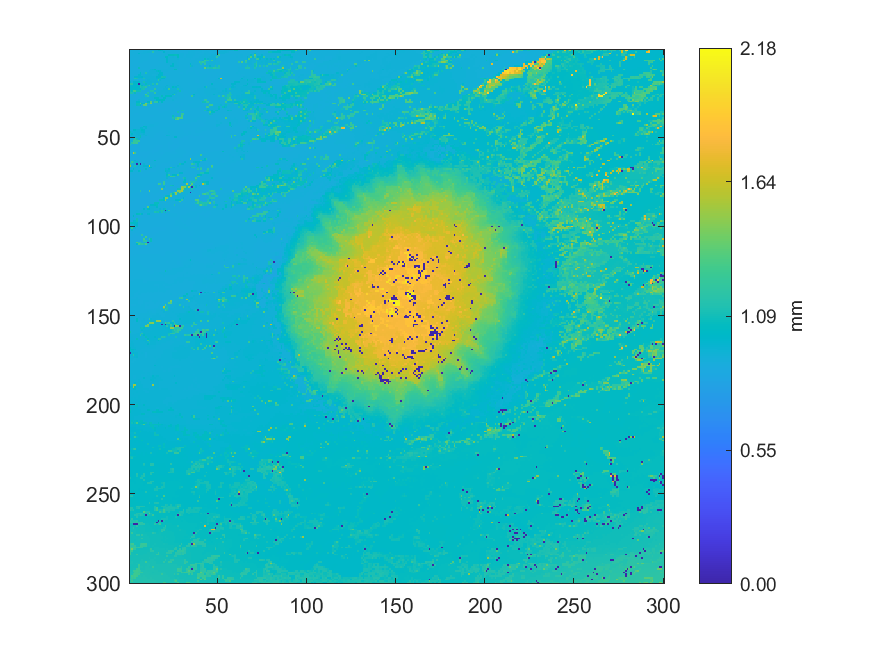

Values plotted in this chart, from the file beside it:
0.909223, 0.908968, 0.908744, 0.910191, 0.907617, 0.908211, 0.909412, 0.909143, 0.911598, 0.912342, 0.912749, 0.926042, 0.925861, 0.927309, 0.932205, 0.93174, 0.984694, 0.990967, 0.971308, 0.913488, 0.908462, 0.906661, 0.905635, 0.904961
0.9095, 0.9078, 0.9076, 0.9079, 0.9058, 0.9075, 0.9083, 0.9114, 0.9143, 0.9153, 0.9268, 0.9277, 0.9291, 1.161, 0.9085, 0.9058, 0.9026, 0.9026, 0.9052, 0.9849, 0.9175, 0.9168, 0.9162, 0.9084
0.9064, 0.9072, 0.9072, 0.9071, 0.9066, 0.9799, 0.9099, 0.9141, 0.9136, 0.906, 0.9039, 0.9031, 0.9039, 0.9046, 0.9062, 0.9042, 0.9026, 0.9034, 0.9044, 0.9059, 0.9156, 0.9146, 0.9129, 0.9091
0.9072, 0.9075, 0.9041, 0.9058, 0.905, 0.9053, 0.9044, 0.9069, 0.908, 0.905, 0.9053, 0.9045, 0.9041, 0.9029, 0.9034, 0.902, 0.8998, 0.9037, 0.9058, 0.9051, 0.9135, 0.915, 0.9996, 1.054
0.9048, 0.9046, 0.905, 0.905, 0.9044, 0.9048, 0.9041, 0.9057, 0.9068, 0.9053, 0.9061, 0.9046, 0.9042, 0.904, 0.9038, 0.8986, 0.8986, 0.9047, 0.9046, 0.908, 1.037, 1.033, 0.9269, 0.9282
0.9048, 0.9051, 0.9048, 0.9043, 0.904, 0.904, 0.9055, 0.9073, 0.908, 0.9074, 0.9056, 0.904, 0.9032, 0.9027, 0.9025, 0.9037, 0.9054, 0.9045, 0.9058, 0.9119, 0.9103, 0.9819, 0.9229, 0.9273
0.9041, 0.9043, 0.9044, 0.9041, 0.9039, 0.9045, 0.9061, 0.9079, 0.9074, 0.9073, 0.9044, 0.9009, 0.9029, 0.901, 0.9027, 0.9041, 0.9052, 0.905, 0.9062, 0.9116, 0.913, 0.9832, 0.9218, 0.9248
0.9039, 0.9031, 0.9029, 0.9034, 0.9042, 0.9047, 0.9059, 0.9091, 0.8999, 0.9025, 0.9021, 0.9015, 0.902, 0.9026, 0.903, 0.9039, 0.9044, 0.904, 0.9045, 0.9116, 0.9127, 0.9914, 0.925, 0.9228
0.9027, 0.9025, 0.9019, 0.9026, 0.902, 0.9, 0.902, 0.9012, 0.9009, 0.9013, 0.9017, 0.903, 0.9033, 0.9044, 0.9025, 0.9041, 0.9046, 0.9113, 0.9087, 0.9106, 0.9128, 0.9133, 0.9146, 0.915
0.9026, 0.9017, 0.9019, 0.9002, 0.8993, 0.9003, 0.9005, 0.9011, 0.9018, 0.9028, 0.904, 0.9036, 0.9032, 0.9042, 0.9022, 0.9024, 0.909, 0.9109, 0.9097, 0.9084, 0.9097, 0.9112, 0.9121, 0.9957
0.9, 0.8996, 0.9009, 0.8956, 0.8954, 1.071, 0.9015, 0.9031, 0.9045, 0.9028, 0.9029, 0.9028, 0.9034, 0.9036, 0.905, 0.9061, 0.9115, 0.9107, 0.9093, 0.9082, 0.9125, 0.9129, 0.919, 0.9187
0.9024, 0.9018, 0.9013, 0.8949, 0.8949, 0.8957, 0.9049, 0.905, 0.9065, 0.904, 0.9031, 0.9038, 0.9406, 0.96, 1.034, 0.9137, 0.9138, 0.9133, 0.9148, 0.9172, 0.9152, 0.9144, 0.9152, 0.9189
0.902, 0.9018, 0.9022, 0.9034, 0.9022, 0.9045, 0.9062, 0.9098, 0.9214, 0.9236, 0.9026, 0.9338, 0.9322, 0.9325, 0.9335, 0.9669, 1.044, 0.9809, 0.9156, 0.9152, 0.9149, 0.9153, 0.9092, 0.9083
0.9015, 0.901, 0.9014, 0.9014, 0.9019, 0.9058, 1.022, 0.9096, 0.9251, 1.142, 0.9378, 0.9369, 0.9317, 0.932, 0.9331, 0.9326, 0.9308, 0.9861, 0.995, 0.9117, 0.9108, 0.9096, 0.908, 0.9077
0.9005, 0.9011, 0.9045, 0.9019, 0.9094, 0.9789, 0.9783, 0.9242, 0.9271, 0.9322, 0.937, 0.9364, 0.9315, 0.9302, 0.9301, 0.9323, 0.9851, 0.9883, 0.9918, 0.9152, 0.9116, 0.9087, 0.9092, 0.9068
0.9045, 0.904, 0.9044, 0.9773, 0.9755, 0.9774, 0.9793, 0.9874, 0.9456, 0.9424, 0.9442, 0.9437, 0.941, 0.9388, 0.9308, 0.986, 0.9881, 0.987, 1.113, 1.093, 1.093, 0.9085, 0.9121, 0.9086
0.9028, 0.9043, 0.9042, 1.143, 1.112, 0.9334, 0.933, 0.9353, 1.119, 0.9432, 0.9433, 0.9423, 0.9436, 0.9471, 0.9465, 0.9703, 1.056, 1.085, 1.006, 0.9862, 0.9218, 0.9109, 0.9108, 0.9112
0.9103, 0.911, 0.9136, 0.9154, 0.9201, 0.9252, 0.9269, 0.9293, 0.9301, 0.9377, 0.9496, 0.9489, 0.9461, 0.9462, 0.9442, 0.9429, 1.174, 0.9566, 0.9178, 0.9196, 0.9187, 0.9154, 0.9147, 0.9115
0.974, 0.9105, 0.986, 0.9859, 0.9935, 0.9964, 0.9263, 0.9365, 1.105, 0.9477, 0.9477, 0.9476, 0.948, 0.9448, 0.9444, 0.9388, 0.9397, 0.9168, 0.9195, 0.9186, 0.9186, 0.9159, 0.9166, 0.9117
1.142, 1.15, 1.005, 1.004, 0.9953, 0.00384, 1.026, 0.9324, 0.933, 1.061, 0.9491, 0.9486, 0.9463, 1.134, 0.9328, 1.203, 0.9156, 0.9211, 0.9195, 0.9199, 0.9206, 0.9207, 0.9186, 0.9176
0.9772, 0.977, 0.9871, 0.9909, 0.9908, 0.9909, 1.139, 1.046, 0.9306, 0.9341, 1.11, 1.182, 0.9349, 0.9583, 0.9145, 0.9153, 0.9151, 0.9165, 0.9201, 0.9187, 0.9215, 0.96, 0.9229, 0.9213
0.9855, 0.9853, 0.987, 0.991, 0.991, 0.9912, 1.148, 1.105, 1.119, 1.16, 0.9259, 0.9049, 0.9064, 0.9097, 0.9131, 0.9144, 0.9155, 0.9224, 0.9243, 0.9257, 0.9521, 0.9251, 0.924, 0.9217
0.9917, 0.9885, 1.057, 1.005, 1.002, 0.9951, 0.9941, 1.109, 1.115, 0.8986, 0.9043, 0.9028, 0.9053, 0.9085, 1.202, 0.9192, 0.9215, 0.9203, 0.9206, 0.9455, 0.9465, 0.9486, 1.274, 0.9322
1.106, 1.067, 1.275, 1.278, 1.084, 1.088, 1.102, 0.8975, 0.8974, 0.8981, 0.8983, 0.9011, 1.125, 1.129, 0.9292, 0.929, 0.9353, 0.9339, 0.9404, 0.9398, 0.9408, 0.94, 0.9397, 0.9317
1.119, 1.121, 0.8993, 1.073, 0.9042, 0.8935, 0.8956, 0.8969, 0.8968, 0.8977, 1.126, 0.9249, 0.9265, 0.9263, 1.219, 0.9343, 0.9319, 0.9325, 0.9337, 0.9371, 0.9394, 0.9397, 0.9396, 0.933
0.8978, 0.9009, 0.8995, 0.8992, 0.899, 0.8953, 0.8952, 0.8965, 0.8964, 1.3, 0.9256, 0.9294, 0.9275, 0.9269, 0.9305, 0.9317, 0.9304, 0.9324, 0.9331, 0.9363, 0.9333, 0.9341, 0.932, 0.9265
0.9012, 0.8983, 0.8982, 0.898, 0.896, 0.8966, 0.8962, 0.8961, 0.9261, 1.119, 1.186, 0.9267, 0.927, 0.9264, 0.9308, 0.929, 0.9293, 0.93, 1.054, 0.9284, 1.033, 1.035, 1.046, 1.013
0.8992, 0.8987, 0.8949, 0.8952, 0.8976, 0.8974, 0.8974, 0.9181, 0.9187, 0.9193, 0.9231, 0.9218, 0.9214, 0.9223, 1.036, 1.044, 1.032, 0.9225, 0.9235, 1.031, 1.036, 0.905, 0.9061, 0.9074
0.8995, 0.8988, 0.8963, 0.8955, 0.9031, 0.9419, 0.9186, 0.9182, 0.9179, 0.9196, 0.9203, 0.9222, 0.9217, 0.9215, 0.9226, 1.028, 1.022, 1.022, 1.025, 1.026, 0.9041, 0.9039, 0.9055, 0.9082
0.8986, 0.8982, 0.9123, 0.9047, 0.9855, 1.005, 0.9168, 0.9175, 0.9171, 0.9184, 1.02, 1.022, 1.35, 0.9221, 1.193, 1.21, 1.022, 0.9015, 1.021, 0.899, 0.902, 0.9041, 0.9035, 0.9011
0.9146, 0.9118, 0.912, 0.913, 1.078, 1.08, 1.365, 1.012, 1.013, 1.439, 1.14, 0.9088, 1.45, 0.9122, 0.9038, 0.9007, 0.8986, 0.8979, 0.8975, 0.8978, 0.8946, 0.8941, 0.8941, 0.8971
0.9158, 0.9114, 0.9123, 0.9124, 1.074, 1.079, 1.006, 0.9025, 1.359, 1.36, 0.9029, 0.9042, 0.9048, 0.9044, 0.9004, 0.8986, 0.8983, 0.8974, 0.8956, 0.8942, 0.896, 0.895, 0.8947, 0.8947
0.8977, 0.8981, 0.9008, 0.9003, 0.8996, 0.9007, 0.9008, 0.9011, 0.9006, 0.9016, 0.901, 0.9013, 0.9022, 0.8963, 0.8992, 0.8984, 0.8968, 0.8954, 0.8947, 0.8939, 0.894, 0.8937, 0.8949, 0.8955
0.9001, 0.8997, 0.8991, 0.8993, 0.8994, 0.8985, 0.8993, 0.9001, 0.8997, 0.9007, 0.8992, 0.9001, 0.8978, 0.8976, 0.897, 0.8952, 0.896, 0.8958, 0.8964, 0.8973, 0.8961, 0.8907, 0.8907, 0.8945
0.9003, 0.9009, 0.8989, 0.8982, 0.8987, 0.9, 0.9005, 0.9002, 0.8979, 0.8997, 0.8997, 0.8979, 0.8964, 0.897, 0.8971, 0.897, 0.8959, 0.8956, 0.8961, 0.8951, 0.8957, 0.8911, 0.8975, 0.8973
0.8984, 0.899, 0.8983, 0.8978, 0.8971, 0.8983, 0.8992, 0.8996, 0.8993, 0.8985, 0.8979, 0.8972, 0.8968, 0.897, 0.8988, 0.8971, 0.8974, 0.8906, 0.8908, 0.8975, 0.8971, 0.898, 0.8979, 0.8973
0.8996, 0.9013, 0.901, 0.896, 0.896, 0.8963, 0.8982, 0.8988, 0.8994, 0.899, 0.8983, 0.8977, 0.8974, 0.8963, 0.8988, 0.8985, 0.8981, 0.8974, 0.898, 0.8979, 0.8964, 0.8975, 0.8976, 0.897
0.9018, 0.9024, 0.9013, 0.9022, 0.8972, 0.8975, 0.9005, 0.9006, 0.9006, 0.8997, 0.8983, 0.8999, 0.8939, 0.894, 0.9005, 0.8994, 0.899, 0.8977, 0.8983, 0.8981, 0.8983, 0.8985, 0.8978, 0.8978
0.9018, 0.9016, 0.9031, 0.9033, 0.9033, 0.9034, 0.9033, 0.9013, 0.9011, 0.9012, 0.9007, 0.8999, 0.8983, 0.898, 0.8993, 0.8991, 0.8997, 0.8993, 0.9004, 0.9027, 0.9033, 0.9026, 0.9012, 0.9011
0.9048, 0.9042, 0.904, 0.9034, 0.9042, 0.9055, 0.9056, 0.9051, 0.9031, 0.9021, 0.9009, 0.9012, 0.9005, 0.8994, 0.8985, 0.8992, 0.8988, 0.9044, 0.9046, 0.9028, 0.9033, 0.9019, 0.9012, 0.9015
0.9031, 0.9042, 0.9039, 0.904, 0.9037, 0.9056, 0.9043, 0.9049, 0.9047, 0.9041, 0.9021, 0.9018, 0.9009, 0.9007, 0.8994, 0.8992, 0.9029, 0.9044, 0.9039, 0.9018, 0.9007, 0.9012, 0.9008, 0.8987
0.9018, 0.9037, 0.9046, 0.9019, 0.9021, 0.9047, 0.9032, 0.9045, 0.9055, 0.9037, 0.9017, 0.9017, 0.9024, 0.9011, 0.909, 0.9072, 0.9062, 0.9037, 0.9023, 0.9017, 0.901, 0.9004, 0.9, 0.8983
0.9041, 0.9029, 0.9028, 0.9026, 0.8993, 0.901, 0.9012, 0.9006, 0.9021, 0.9074, 0.9088, 0.9139, 0.9154, 0.914, 0.9101, 0.9061, 0.9044, 0.9025, 0.9018, 0.9017, 0.9013, 0.9013, 0.8998, 0.8987
0.9035, 0.9033, 0.9021, 0.902, 0.9018, 0.9021, 0.9015, 0.9017, 1.034, 0.9798, 0.9136, 0.914, 0.9143, 0.9149, 0.9078, 0.9029, 0.9028, 0.9018, 0.9014, 0.9015, 0.9022, 0.9021, 0.9016, 0.8985
0.9072, 0.9078, 0.9024, 0.9047, 0.9054, 0.9024, 0.9706, 0.9671, 0.9272, 0.9708, 0.9101, 0.9129, 0.9052, 0.9044, 0.9045, 0.9026, 0.9025, 0.9032, 0.9051, 0.9045, 0.9048, 0.9087, 0.9084, 0.9043
0.9144, 0.9114, 1.003, 1.011, 0.9474, 0.9493, 0.9635, 1.019, 0.9839, 0.9113, 0.9076, 0.9069, 0.9056, 0.9015, 0.9014, 0.9008, 0.9005, 0.9026, 0.9042, 0.8989, 0.9014, 0.9074, 0.9088, 0.9081
1.071, 0.9398, 0.9471, 0.9542, 0.9479, 0.9478, 0.9482, 0.9776, 0.9847, 0.9083, 0.9065, 0.9061, 0.8994, 0.8994, 0.9, 0.9007, 0.9007, 0.8918, 0.8945, 0.9008, 0.9005, 0.9008, 0.9138, 0.9124
0.9374, 1.011, 0.9394, 0.9409, 0.9486, 0.9494, 0.9317, 0.9319, 0.954, 0.9093, 0.9062, 0.9029, 0.9041, 0.9016, 0.9012, 0.8883, 0.8905, 0.8907, 0.8916, 0.8958, 0.9013, 0.9024, 0.912, 0.9121
0.9406, 0.9424, 0.9429, 0.9441, 0.9425, 0.9583, 1.078, 0.9299, 0.9204, 0.9462, 0.9072, 0.9045, 0.9029, 0.9021, 0.891, 0.8896, 0.8901, 0.8905, 0.8908, 0.8908, 0.8947, 0.9571, 0.9433, 0.9022
0.9288, 0.9333, 0.9335, 0.9325, 0.9319, 0.9335, 1.07, 0.9006, 0.8969, 0.8959, 0.8952, 0.8963, 0.8977, 0.8977, 0.8943, 0.89, 0.8893, 0.8883, 0.8885, 0.8889, 0.8911, 0.8897, 0.8921, 0.8991
0.9318, 0.9347, 0.9294, 1.175, 1.084, 0.961, 0.8906, 0.8934, 0.8929, 0.8927, 0.8911, 0.8942, 0.8958, 0.8936, 0.8904, 0.8899, 0.8893, 0.8892, 0.8903, 0.8893, 0.8892, 0.8904, 0.8902, 0.8906
0.9336, 0.9334, 1.233, 1.219, 1.217, 1.256, 0.8923, 0.8922, 0.892, 0.8913, 0.8906, 0.8924, 0.8945, 0.8902, 0.8898, 0.8909, 0.8901, 0.8881, 0.8898, 0.8901, 0.8892, 0.889, 0.8894, 0.8905
0.9338, 1.159, 1.258, 1.241, 1.262, 0.8909, 0.8882, 0.8894, 0.8914, 0.8893, 0.891, 0.893, 0.8948, 0.89, 0.8907, 0.8906, 0.8902, 0.8883, 0.8888, 0.8886, 0.888, 0.8883, 0.8867, 0.8883
1.162, 0.8952, 0.8924, 0.8903, 0.8883, 0.8879, 0.8859, 0.8899, 0.888, 0.8904, 0.8903, 0.8893, 0.8904, 0.8898, 0.8896, 0.889, 0.8872, 0.8888, 0.8883, 0.8878, 0.8877, 0.8871, 0.8822, 0.8907
0.8908, 0.8913, 0.8904, 0.889, 0.8883, 0.8879, 0.8876, 0.8883, 0.888, 0.8894, 0.8903, 0.8905, 0.8897, 0.889, 0.8889, 0.8871, 0.8857, 0.8866, 0.8877, 0.8889, 0.8879, 0.8877, 0.8808, 0.8814
0.8897, 0.8882, 0.8876, 0.8879, 0.8881, 0.8887, 0.8872, 0.8899, 0.8893, 0.8903, 0.8906, 0.8899, 0.8892, 0.8892, 0.885, 0.8855, 0.8859, 0.8837, 0.8882, 0.8884, 0.8889, 0.8889, 0.8823, 0.8877
0.8897, 0.8891, 0.8887, 0.888, 0.8879, 0.8883, 0.8886, 0.8905, 0.8893, 0.8886, 0.8892, 0.8894, 0.8899, 0.8861, 0.885, 0.8845, 0.8877, 0.8906, 0.8886, 0.8903, 0.8924, 0.8921, 0.888, 0.8872
0.8846, 0.8885, 0.8889, 0.8888, 0.8903, 0.8882, 0.8874, 0.888, 0.8875, 0.8877, 0.8854, 0.8866, 0.8853, 0.8849, 0.8861, 0.8875, 0.8906, 0.8904, 0.8903, 0.893, 0.8915, 0.8913, 0.888, 0.8876
0.8838, 0.8839, 1.593, 1.257, 0.8867, 0.8874, 0.8869, 0.8877, 0.8873, 0.8857, 0.8864, 0.8867, 0.8877, 0.8866, 0.8902, 0.8899, 0.8901, 0.8887, 0.8874, 0.8958, 0.9, 0.9003, 0.8998, 0.893
0.8803, 0.8818, 0.8799, 0.8822, 0.8831, 0.8857, 0.8863, 0.8862, 0.8874, 0.8871, 0.8874, 0.8885, 0.889, 0.8899, 0.8902, 0.8919, 0.8915, 0.8942, 0.8903, 0.8983, 0.9007, 0.8993, 0.8985, 0.8987
0.8806, 0.8815, 0.8786, 0.8802, 0.8834, 0.885, 0.8866, 0.8883, 0.8868, 0.8861, 0.8879, 0.89, 0.8904, 0.8899, 0.891, 0.8907, 0.8938, 0.894, 0.9012, 0.9001, 0.8989, 0.8987, 0.8976, 0.8979
... 239 more rows
